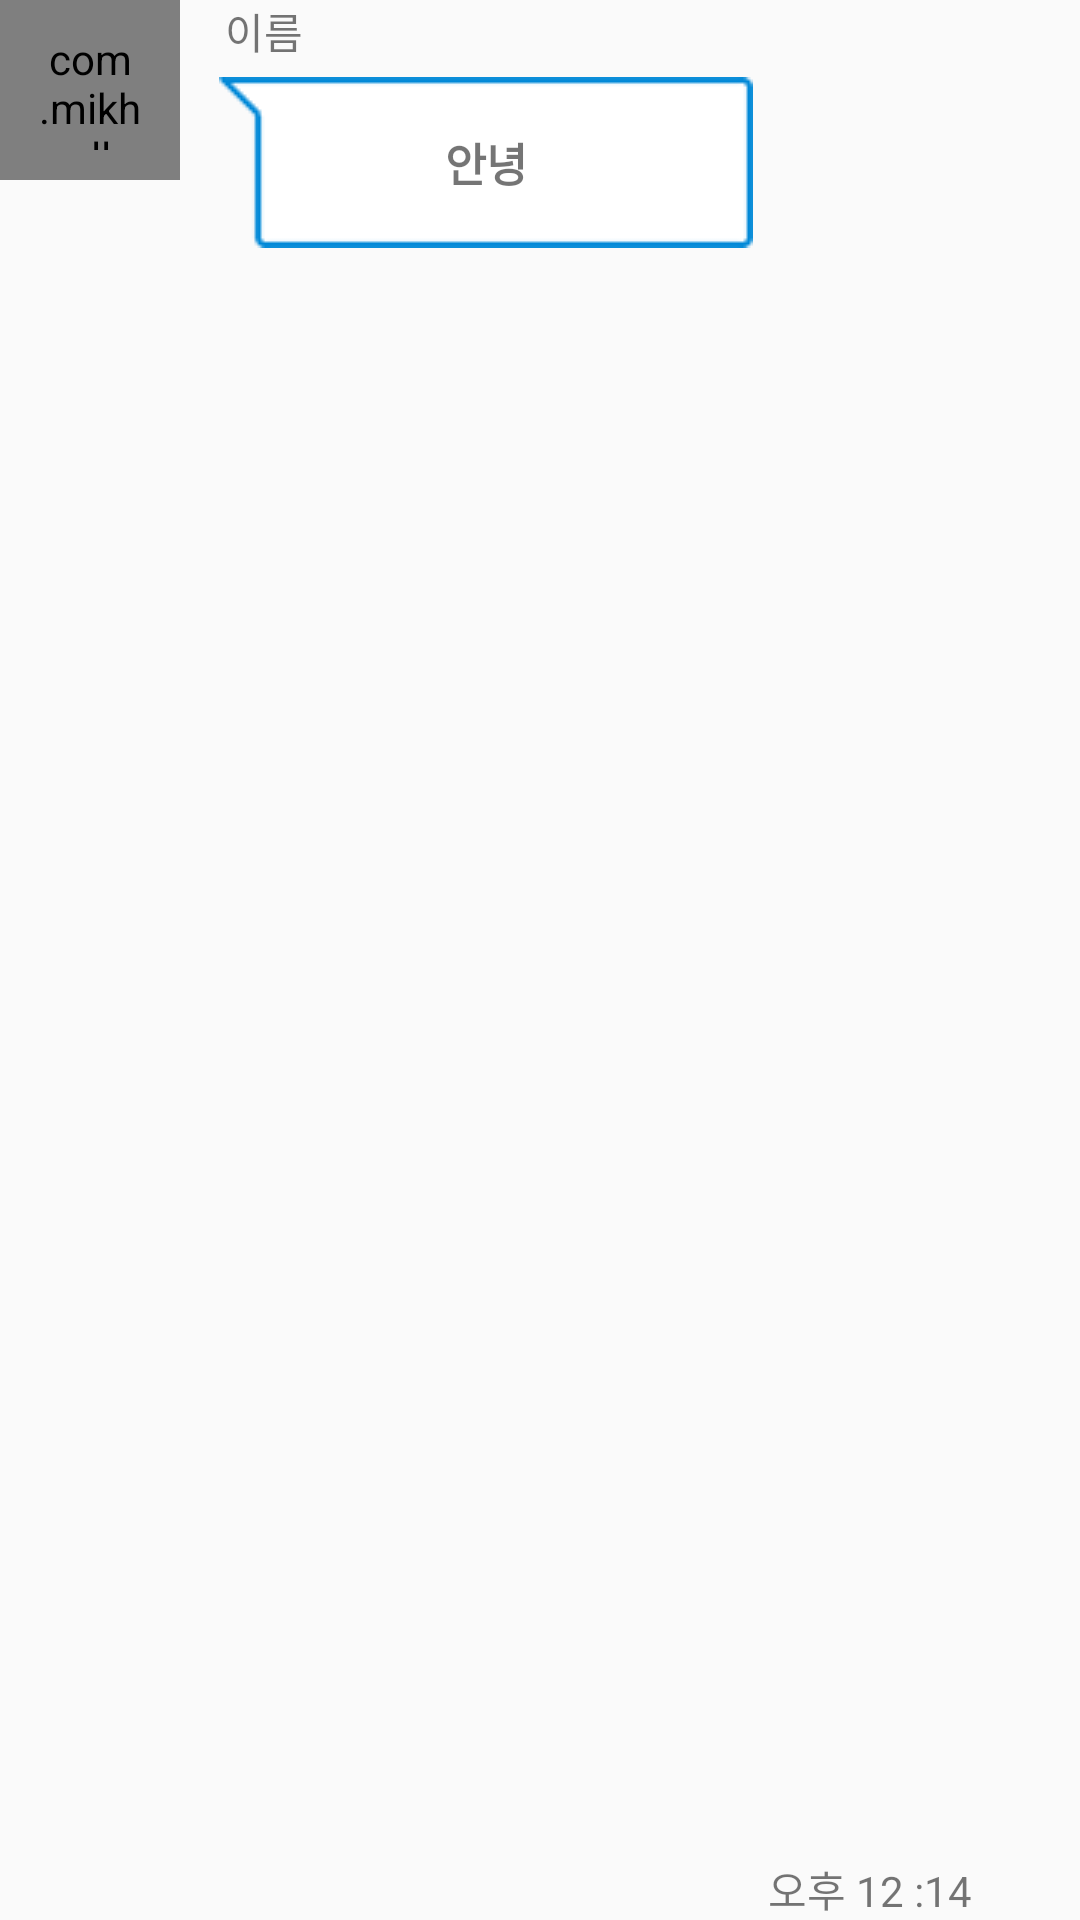

This screen was rendered from an Android layout file. Write that file and the resources it references.
<!-- AndroidManifest.xml: application theme AppTheme -->
<!-- res/layout/chat_resive_item.xml -->
<?xml version="1.0" encoding="utf-8"?>
<LinearLayout
    xmlns:android="http://schemas.android.com/apk/res/android"
    android:layout_width="match_parent"
    android:layout_height="70dp"
    xmlns:app="http://schemas.android.com/apk/res-auto"
    android:layout_marginTop="5dp"
    android:layout_marginBottom="5dp"
    android:gravity="left"
    android:orientation="horizontal">

    <com.mikhaellopez.circularimageview.CircularImageView
        android:id="@+id/chatresiveimage"
        android:layout_width="60dp"
        android:layout_height="60dp"
        android:padding="10dp"
        app:civ_border_color="#00ff0000">

    </com.mikhaellopez.circularimageview.CircularImageView>
    <LinearLayout
        android:layout_width="wrap_content"
        android:layout_height="wrap_content"
        android:orientation="vertical">

        <TextView
            android:id="@+id/chatresivename"
            android:layout_width="wrap_content"
            android:layout_height="wrap_content"
            android:layout_marginLeft="15dp"
            android:text="이름"
            />

        <TextView
            android:id="@+id/chatresivemessge"
            android:layout_width="wrap_content"
            android:layout_height="wrap_content"
            android:layout_marginLeft="13dp"
            android:layout_marginTop="5dp"
            android:background="@drawable/resiveicon"
            android:gravity="center"
            android:text="안녕"
            android:textSize="15sp"
            android:textStyle="bold"
            />
    </LinearLayout>

    <TextView
        android:id="@+id/chatresivetime"
        android:layout_width="wrap_content"
        android:layout_height="wrap_content"
        android:layout_gravity="bottom"
        android:layout_marginLeft="5dp"
        android:text="오후 12 :14"/>
</LinearLayout>
<!-- resources referenced by this layout -->
<resources>
  <!-- drawable resiveicon: png bitmap (drawable-v24, 586 bytes) -->
  <style name="AppTheme" parent="Theme.AppCompat.DayNight.NoActionBar">
          
          <item name="colorPrimary">@color/colorPrimary</item>
          <item name="colorPrimaryDark">@color/colorPrimaryDark</item>
          <item name="colorAccent">@color/colorAccent</item>
      </style>
  <color name="colorPrimary">#0088d7</color>
  <color name="colorPrimaryDark">#005ca5</color>
  <color name="colorAccent">#FF4081</color>
</resources>
